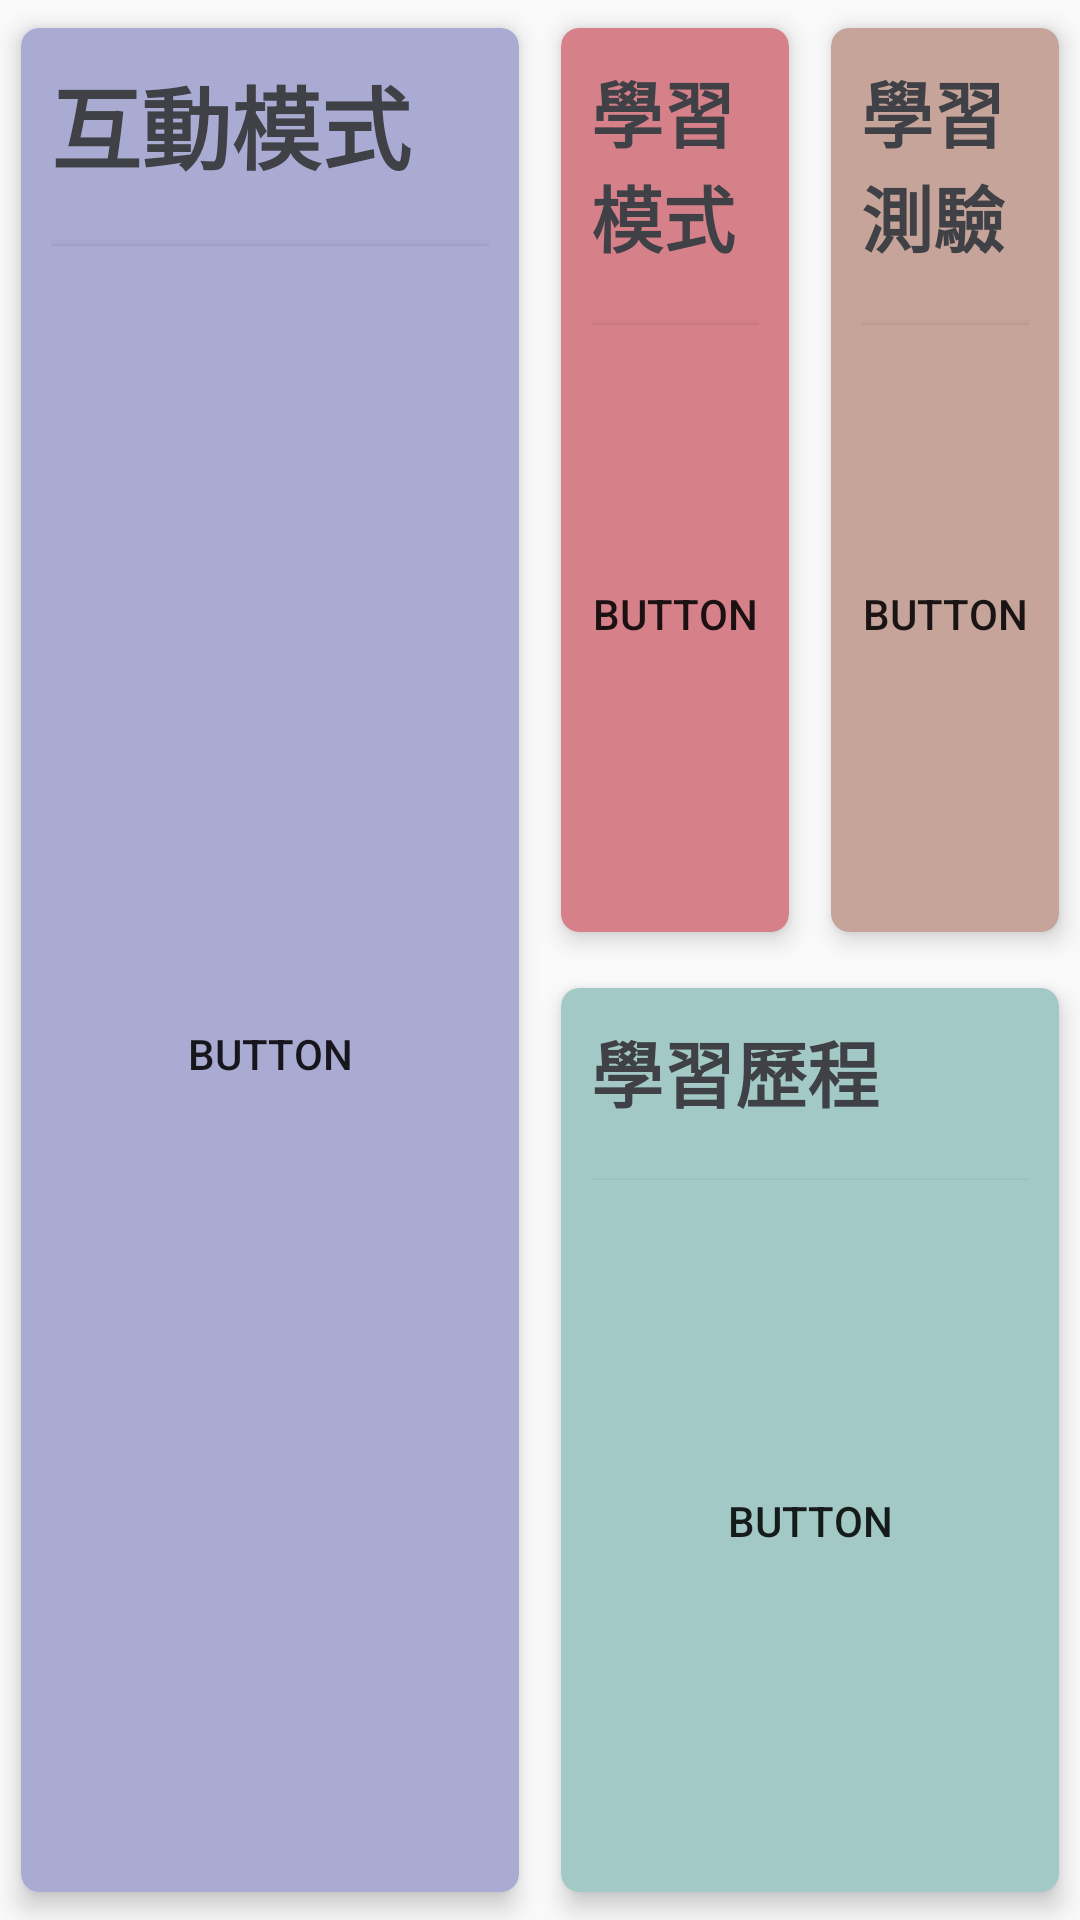

This screen was rendered from an Android layout file. Write that file and the resources it references.
<!-- AndroidManifest.xml: application theme AppTheme -->
<!-- res/layout/frame_content_delete.xml -->
<?xml version="1.0" encoding="utf-8"?>
<LinearLayout xmlns:android="http://schemas.android.com/apk/res/android"
    xmlns:card_view="http://schemas.android.com/apk/res-auto"
    xmlns:tools="http://schemas.android.com/tools"
    android:layout_width="match_parent"
    android:layout_height="match_parent"
    android:layout_margin="10dp"
    android:orientation="horizontal"
    android:weightSum="2"
    tools:context=".MainActivity">

    
    <android.support.v7.widget.CardView
        android:id="@+id/interCv"
        android:layout_width="match_parent"
        android:layout_height="match_parent"
        android:layout_weight="1"
        card_view:cardBackgroundColor="#AAABD3"
        card_view:cardCornerRadius="6dp"
        card_view:cardElevation="5dp"
        card_view:cardPreventCornerOverlap="true"
        card_view:cardUseCompatPadding="true"
        card_view:contentPadding="10dp">

        <LinearLayout
            android:id="@+id/interLinear"
            android:layout_width="match_parent"
            android:layout_height="match_parent"
            android:layout_weight="1"
            android:orientation="vertical">

            <TextView
                android:layout_width="match_parent"
                android:layout_height="wrap_content"
                android:text="互動模式"
                android:textColor="#404146"
                android:textSize="30sp"
                android:textStyle="bold" />

            <TextView
                android:layout_width="match_parent"
                android:layout_height="wrap_content" />

            <Button
                android:id="@+id/interBtn"
                android:layout_width="match_parent"
                android:layout_height="match_parent"
                android:background="#AAABD3"
                android:text="Button" />

        </LinearLayout>

    </android.support.v7.widget.CardView>

    <LinearLayout
        android:layout_width="match_parent"
        android:layout_height="match_parent"
        android:layout_weight="1"
        android:orientation="vertical"
        android:weightSum="2">

        <LinearLayout
            android:layout_width="match_parent"
            android:layout_height="match_parent"
            android:layout_weight="1"
            android:orientation="horizontal">
            
            <android.support.v7.widget.CardView
                android:layout_width="match_parent"
                android:layout_height="match_parent"
                android:layout_weight="1"
                card_view:cardBackgroundColor="#d68189"
                card_view:cardCornerRadius="6dp"
                card_view:cardElevation="5dp"
                card_view:cardPreventCornerOverlap="true"
                card_view:cardUseCompatPadding="true"
                card_view:contentPadding="10dp">>

                <LinearLayout
                    android:layout_width="match_parent"
                    android:layout_height="match_parent"
                    android:orientation="vertical">

                    <TextView
                        android:layout_width="match_parent"
                        android:layout_height="wrap_content"
                        android:text="學習模式"
                        android:textColor="#404146"
                        android:textSize="24sp"
                        android:textStyle="bold" />

                    <TextView
                        android:layout_width="match_parent"
                        android:layout_height="wrap_content" />

                    <Button
                        android:id="@+id/studyBtn"
                        android:layout_width="match_parent"
                        android:layout_height="match_parent"
                        android:background="#d68189"
                        android:text="Button" />

                </LinearLayout>
            </android.support.v7.widget.CardView>

            
            <android.support.v7.widget.CardView
                android:layout_width="match_parent"
                android:layout_height="match_parent"
                android:layout_weight="1"
                card_view:cardBackgroundColor="#c6a49a"
                card_view:cardCornerRadius="6dp"
                card_view:cardElevation="5dp"
                card_view:cardPreventCornerOverlap="true"
                card_view:cardUseCompatPadding="true"
                card_view:contentPadding="10dp">

                <LinearLayout
                    android:layout_width="match_parent"
                    android:layout_height="match_parent"
                    android:orientation="vertical">

                    <TextView
                        android:layout_width="match_parent"
                        android:layout_height="wrap_content"
                        android:text="學習測驗"
                        android:textColor="#404146"
                        android:textSize="24sp"
                        android:textStyle="bold" />

                    <TextView
                        android:layout_width="match_parent"
                        android:layout_height="wrap_content" />

                    <Button
                        android:id="@+id/testBtn"
                        android:layout_width="match_parent"
                        android:layout_height="match_parent"
                        android:background="#c6a49a"
                        android:text="Button" />

                </LinearLayout>

            </android.support.v7.widget.CardView>
        </LinearLayout>

        
        <android.support.v7.widget.CardView
            android:layout_width="match_parent"
            android:layout_height="match_parent"
            android:layout_weight="1"
            card_view:cardBackgroundColor="#a3c9c7"
            card_view:cardCornerRadius="6dp"
            card_view:cardElevation="5dp"
            card_view:cardPreventCornerOverlap="true"
            card_view:cardUseCompatPadding="true"
            card_view:contentPadding="10dp">

            <LinearLayout
                android:layout_width="match_parent"
                android:layout_height="match_parent"
                android:orientation="vertical">

                <TextView
                    android:layout_width="match_parent"
                    android:layout_height="wrap_content"
                    android:text="學習歷程"
                    android:textColor="#404146"
                    android:textSize="24sp"
                    android:textStyle="bold" />

                <TextView
                    android:layout_width="match_parent"
                    android:layout_height="wrap_content" />

                <Button
                    android:id="@+id/recordBtn"
                    android:layout_width="match_parent"
                    android:layout_height="match_parent"
                    android:background="#a3c9c7"
                    android:text="Button" />

            </LinearLayout>

        </android.support.v7.widget.CardView>
    </LinearLayout>

    

</LinearLayout>
    
<!-- resources referenced by this layout -->
<resources>
  <style name="AppTheme" parent="Theme.AppCompat.Light.NoActionBar">
          
          <item name="colorPrimary">@color/colorPrimary</item>
          <item name="colorPrimaryDark">@color/colorPrimaryDark</item>
          <item name="colorAccent">@color/colorAccent</item>
      </style>
  <color name="colorPrimary">#4D4D4D</color>
  <color name="colorPrimaryDark">#2B2B2B</color>
  <color name="colorAccent">#55B8B8B8</color>
</resources>
